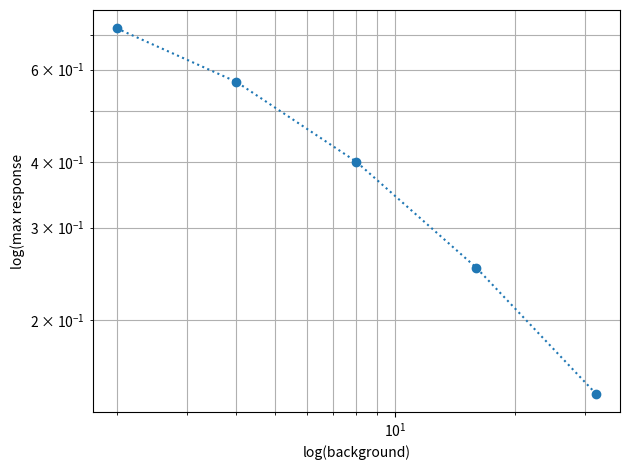

Write the Python code that produced this figure. (Note: this script raises an exception after producing the figure.)
import numpy as np
import matplotlib.pyplot as plt
from scipy.integrate import odeint

class models:

    def M2_dualE(x,t,pert, background):
        k1 = 0
        k2 = pert
        k3 = 100
        k4 = background
        k5 = 2
        k6 = 3
        k7 = 1
        KI = 1

        A = x[0]
        E1 = x[1]
        E2 = x[2]

        DADT = k1 - A*(k2+k4) + ((k3*KI)/(KI + E1))

        DE1DT = k5 * A - k7 *E1*E2

        DE2DT = k6 -k7*E1*E2

        return [DADT, DE1DT, DE2DT]
    

#Initialize required variables:
#   differences: array to which required change in k2 will be appended
#   k4values: k4 values tested
#   exclusion: Exclusion factor
#   stepSize: Change in k2 between each calculation
#   k2: 
background = [2,4,8,16,32]
p1p = 2
p2p = 6
t1=np.linspace(0,10,10000)
t2=np.linspace(10,60,50000)
t = np.concatenate((t1,t2))
maxResponses = []

#establishEss() establishes the steady state value of E for a given k4 value. 
def establishEss(background):
    t = np.linspace(0,1000,1000000)
    x0=[1.5,15,15]
    perturbation=p1p

    y = odeint(models.M2_dualE, x0, t, args=(perturbation,background))
    Ess = [y[:,1][-1], y[:,2][-1]]
    return Ess

for i in range(len(background)):
     Ess = establishEss(background[i])

     x0 = [1.5, Ess[0], Ess[1]]
     y = odeint(models.M2_dualE, x0, t1, args=(p1p, background[i]))
     x1 = y[-1]
     y = np.concatenate((y, odeint(models.M2_dualE, x1, t2, args=(p2p,background[i]))))
     maxResponses.append(1.5 - min(y[:,0]))

print(maxResponses)

plt.loglog(background,maxResponses, 'o', linestyle = 'dotted')
plt.xlabel('log(background)')
plt.ylabel('log(max response')
plt.grid(which='both')
plt.tight_layout()
plt.savefig('Models_compare/plots_compare_models/maxResponse_M2_dualE.pdf')
plt.show()